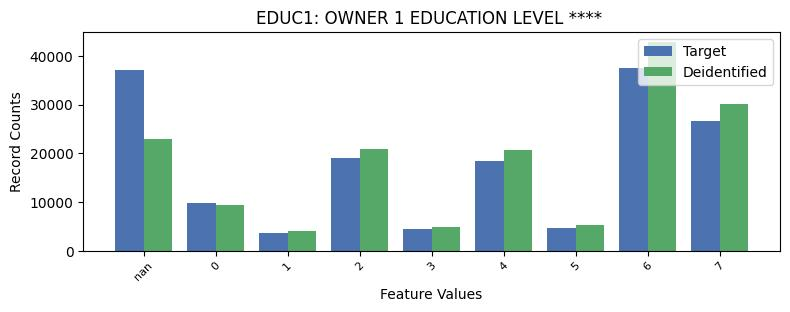

The file beside this chart, header and first rows:
EDUC1, EDUC1, count_target, count_deidentified
-1, nan, 37180, 22992
0, 0, 9792, 9427
1, 1, 3614, 4009
2, 2, 18962, 20850
3, 3, 4450, 4936
4, 4, 18371, 20686
5, 5, 4636, 5245
6, 6, 37552, 42746
7, 7, 26522, 30188
